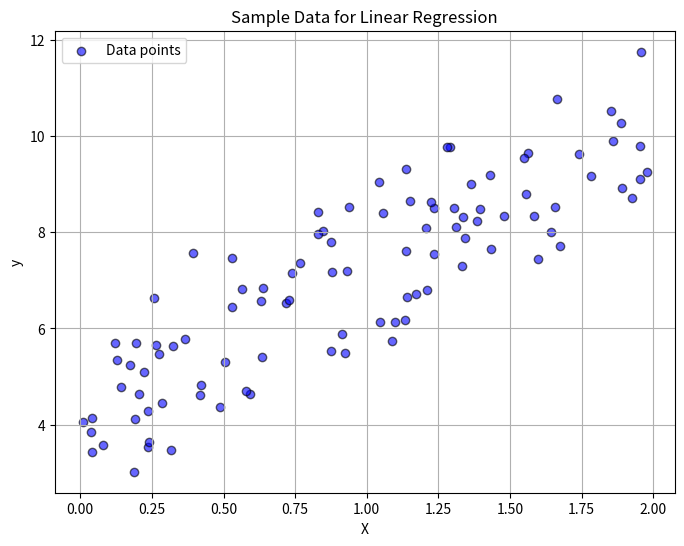

The matplotlib source for this figure:
import numpy as np
import matplotlib.pyplot as plt
import pandas as pd


"""
# Topics
    - ## Model creation and training process
    - ## Cost functions
    - ## Gradient descent
    - ## Maths behind gradient descent


# Machine Learning Training Steps (in general)
 
    Once we have the data ready!
    ---
    * Initialize weights
    * Repeat the following till the loss is minimized
        * Feed Data into the Model to predict
        * Calculate Loss
        * Update weights using Gradient Descent

"""

# Generate sample data
np.random.seed(0)
X = 2 * np.random.rand(100, 1)  # 100 random values between 0 and 2
y = 3 * X.flatten() + 4 + np.random.randn(100)  # Linear relation with noise

# Plot
plt.figure(figsize=(8, 6))
plt.scatter(X, y, color="blue", alpha=0.6, edgecolors="k", label="Data points")
plt.title("Sample Data for Linear Regression")
plt.xlabel("X")
plt.ylabel("y")
plt.legend()
plt.grid(True)
plt.show()

# Create DataFrame with X and y
df = pd.DataFrame({
    "X": X.flatten(),
    "y": y
})

# Display first 5 rows
print(df.head(5))

"""
MODEL: Y = W * X + B

### Show Linear Interactive
- With Bias
- Wihout Bias

"""

class LinearRegression:
    def __init__(self, learning_rate=0.01, n_epochs=1000):
        self.learning_rate = learning_rate
        self.n_epochs = n_epochs
        self.weights = None
        self.bias = None

    def fit(self, X, y):
        # Initialize parameters
        n_samples, n_features = X.shape
        self.weights = np.zeros(n_features)
        self.bias = 0

        for _ in range(self.n_epochs):

            # Predict
            y_predicted = np.dot(X, self.weights) + self.bias

            # Calculate gradients
            dw = (1 / n_samples) * np.dot(X.T, (y_predicted - y))
            db = (1 / n_samples) * np.sum(y_predicted - y)

            # Update parameters
            self.weights -= self.learning_rate * dw
            self.bias -= self.learning_rate * db

            # Calculate loss
            loss = np.mean((y_predicted - y) ** 2)

    def predict(self, X):
        return np.dot(X, self.weights) + self.bias

# Create and train model
model = LinearRegression(learning_rate=0.01, n_epochs=1000)
model.fit(X, y)

# Make predictions
predictions = model.predict([[5], [10], [15], [20]])

# Print results
print("Predictions:", predictions)
print("Learned weights:", model.weights)
print("Learned bias:", model.bias)
